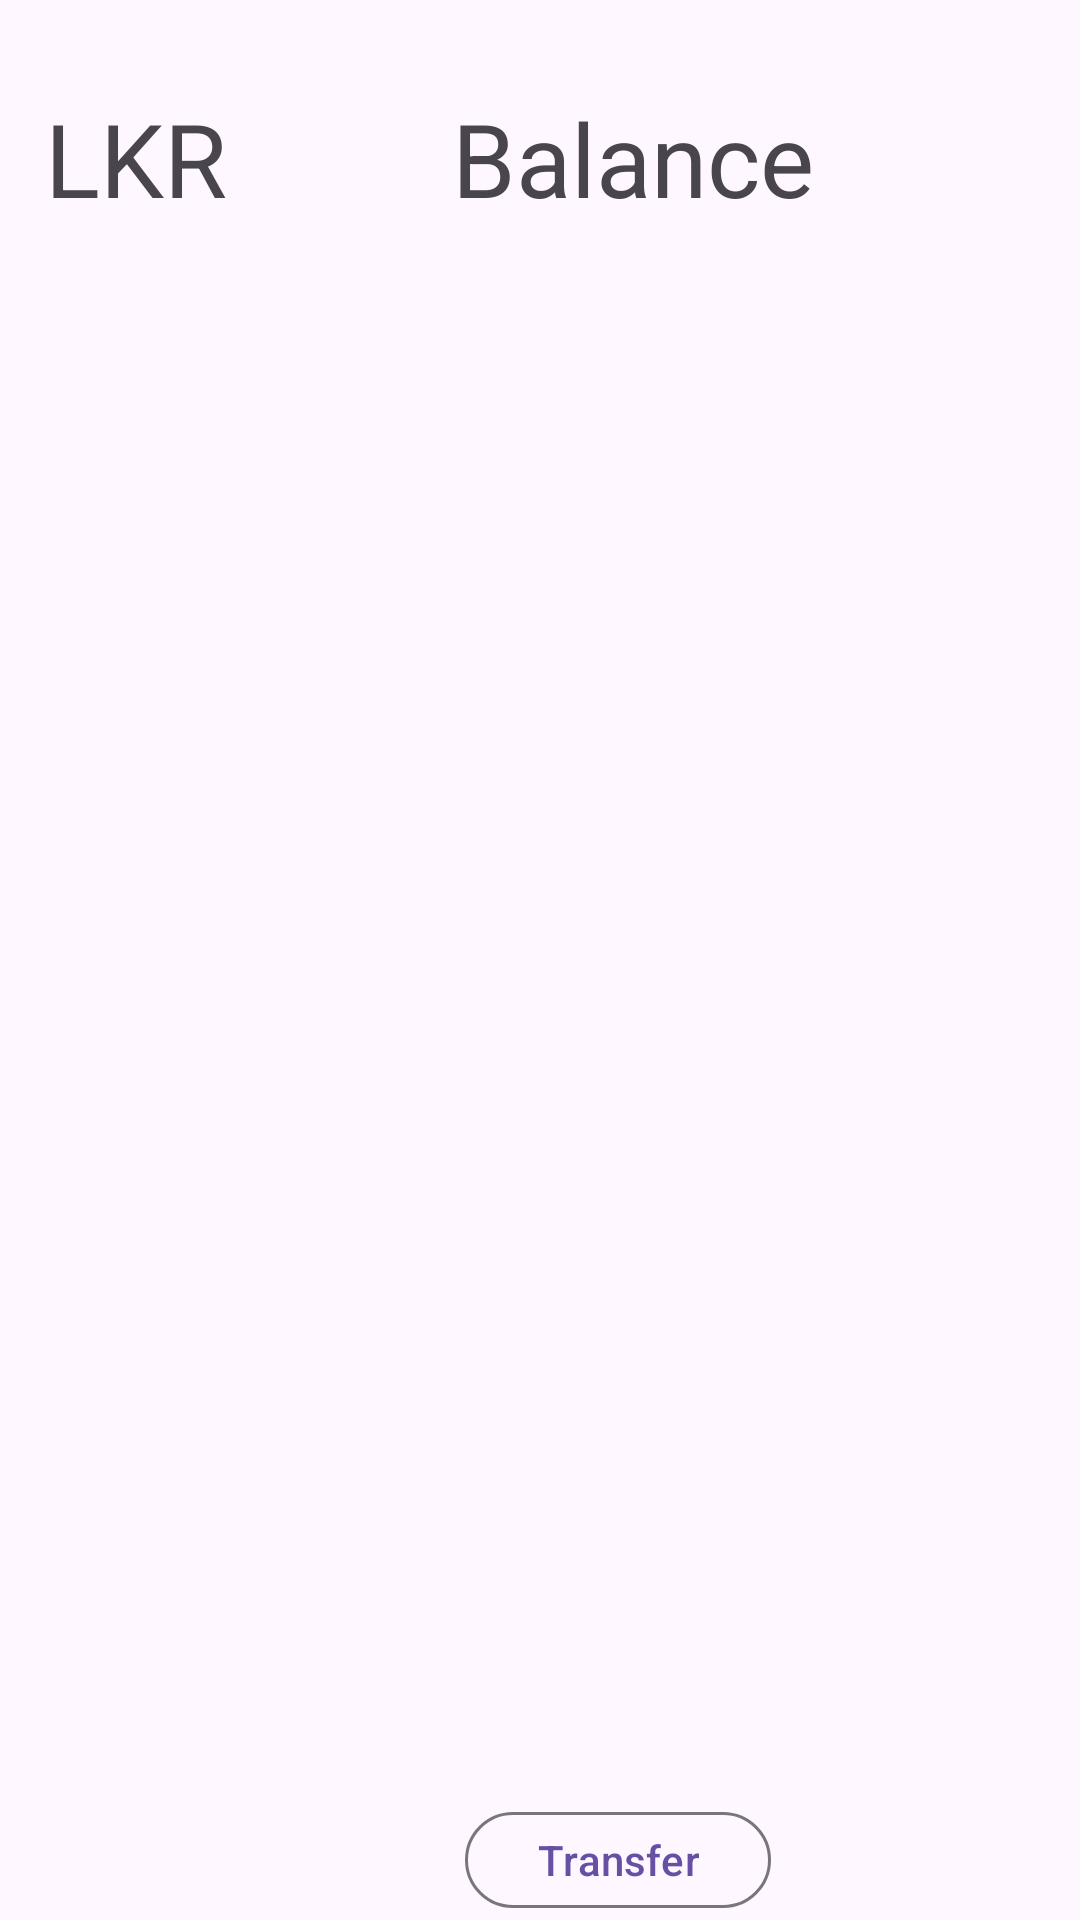

Produce the Android XML layout that renders to this screen, including the resource entries it uses.
<!-- AndroidManifest.xml: application theme Theme.EMANIME -->
<!-- res/layout/fragment_home.xml -->
<?xml version="1.0" encoding="utf-8"?>
<FrameLayout xmlns:android="http://schemas.android.com/apk/res/android"
    xmlns:app="http://schemas.android.com/apk/res-auto"
    xmlns:tools="http://schemas.android.com/tools"
    android:layout_width="match_parent"
    android:layout_height="match_parent"
    tools:context=".HomeFragment">

    <LinearLayout
        android:layout_width="wrap_content"
        android:layout_height="wrap_content"
        android:orientation="horizontal">
        <TextView
            android:layout_width="wrap_content"
            android:layout_height="wrap_content"
            android:layout_marginTop="30dp"
            android:layout_marginLeft="15dp"
            android:text="LKR"
            android:textSize="34sp"/>
        <TextView
            android:id="@+id/textViewBalance"
            android:layout_width="wrap_content"
            android:layout_height="wrap_content"
            android:layout_marginLeft="75dp"
            android:layout_marginTop="30dp"
            android:text="Balance"
            android:textSize="34sp" />

    </LinearLayout>

    <TextView
        android:id="@+id/noInternetBanner"
        android:layout_width="match_parent"
        android:layout_height="wrap_content"
        android:background="#FF0000"
        android:text="No Internet Connection"
        android:textColor="#FFFFFF"
        android:gravity="center"
        android:visibility="gone" />

    <androidx.recyclerview.widget.RecyclerView
        android:id="@+id/TransactionRecyclerView"
        android:layout_width="match_parent"
        android:layout_height="447dp"
        android:layout_marginTop="100dp"
        android:layout_marginBottom="200dp" />

    <com.google.android.material.button.MaterialButton
        android:id="@+id/transferButton"
        android:layout_marginTop="600dp"
        android:layout_marginLeft="155dp"
        app:icon="@drawable/payments_24px"
        style="?attr/materialButtonOutlinedStyle"
        android:layout_width="wrap_content"
        android:layout_height="wrap_content"
        android:text="Transfer" />

</FrameLayout>
<!-- resources referenced by this layout -->
<resources>
  <style name="Theme.EMANIME" parent="Base.Theme.EMANIME" />
  <style name="Base.Theme.EMANIME" parent="Theme.Material3.DayNight.NoActionBar">
          
          
      </style>
</resources>
